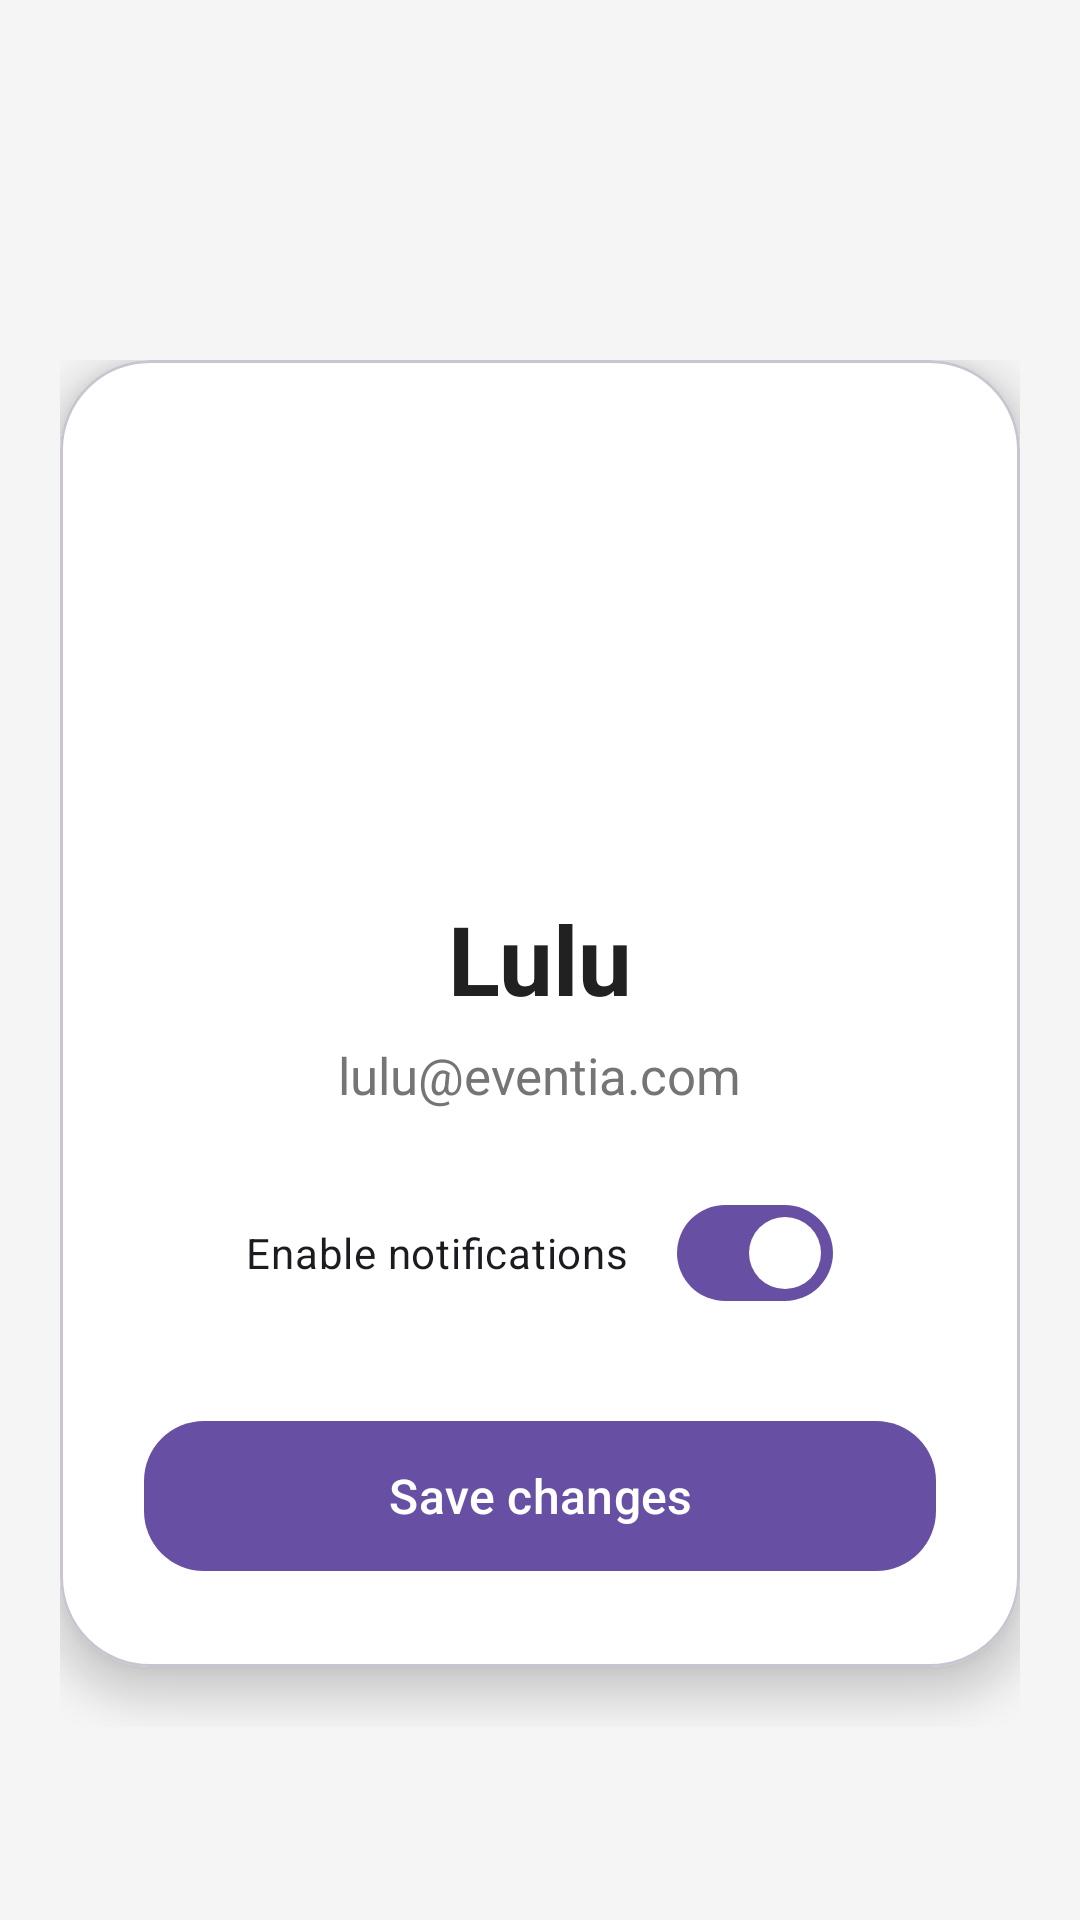

Android layout source for this screen:
<!-- AndroidManifest.xml: application theme Theme.AppEventia -->
<!-- res/layout/activity_profile.xml -->
<?xml version="1.0" encoding="utf-8"?>
<ScrollView
    xmlns:android="http://schemas.android.com/apk/res/android"
    xmlns:app="http://schemas.android.com/apk/res-auto"
    android:layout_width="match_parent"
    android:layout_height="match_parent"
    android:background="#F5F5F5"
    android:paddingTop="120dp"
    android:paddingBottom="20dp"
    android:paddingHorizontal="20dp">

    <LinearLayout
        android:layout_width="match_parent"
        android:layout_height="wrap_content"
        android:orientation="vertical">

        <com.google.android.material.card.MaterialCardView
            android:layout_width="match_parent"
            android:layout_height="wrap_content"
            android:layout_marginBottom="20dp"
            app:cardCornerRadius="30dp"
            app:cardElevation="8dp"
            app:cardBackgroundColor="#FFFFFF">

            <LinearLayout
                android:layout_width="match_parent"
                android:layout_height="wrap_content"
                android:orientation="vertical"
                android:gravity="center_horizontal"
                android:padding="28dp">

                <com.google.android.material.imageview.ShapeableImageView
                    android:id="@+id/profileImage"
                    android:layout_width="130dp"
                    android:layout_height="130dp"
                    android:src="@drawable/perfil"
                    android:scaleType="centerCrop"
                    android:layout_marginBottom="20dp"
                    app:shapeAppearanceOverlay="@style/CircleImage"/>

                <TextView
                    android:id="@+id/profileName"
                    android:layout_width="wrap_content"
                    android:layout_height="wrap_content"
                    android:text="Lulu"
                    android:textSize="32sp"
                    android:textStyle="bold"
                    android:textColor="#212121"
                    android:layout_marginBottom="6dp"/>

                <TextView
                    android:id="@+id/profileEmail"
                    android:layout_width="wrap_content"
                    android:layout_height="wrap_content"
                    android:text="lulu@eventia.com"
                    android:textSize="17sp"
                    android:textColor="#757575"
                    android:layout_marginBottom="24dp"/>

                

                <com.google.android.material.materialswitch.MaterialSwitch
                    android:id="@+id/notificationsCheckBox"
                    android:layout_width="wrap_content"
                    android:layout_height="wrap_content"
                    android:text="@string/enable_notifications"
                    android:checked="true"
                    android:layout_marginBottom="28dp"/>

                

                <com.google.android.material.button.MaterialButton
                    android:id="@+id/saveProfileButton"
                    android:layout_width="match_parent"
                    android:layout_height="58dp"
                    android:text="@string/save_changes"
                    android:textSize="16sp"
                    app:cornerRadius="20dp"/>

            </LinearLayout>

        </com.google.android.material.card.MaterialCardView>

    </LinearLayout>

</ScrollView>
<!-- resources referenced by this layout -->
<resources>
  <string name="enable_notifications">Enable notifications</string>
  <string name="save_changes">Save changes</string>
  <style name="Theme.AppEventia" parent="Base.Theme.AppEventia" />
  <style name="Base.Theme.AppEventia" parent="Theme.Material3.DayNight">
          
          
      </style>
</resources>
